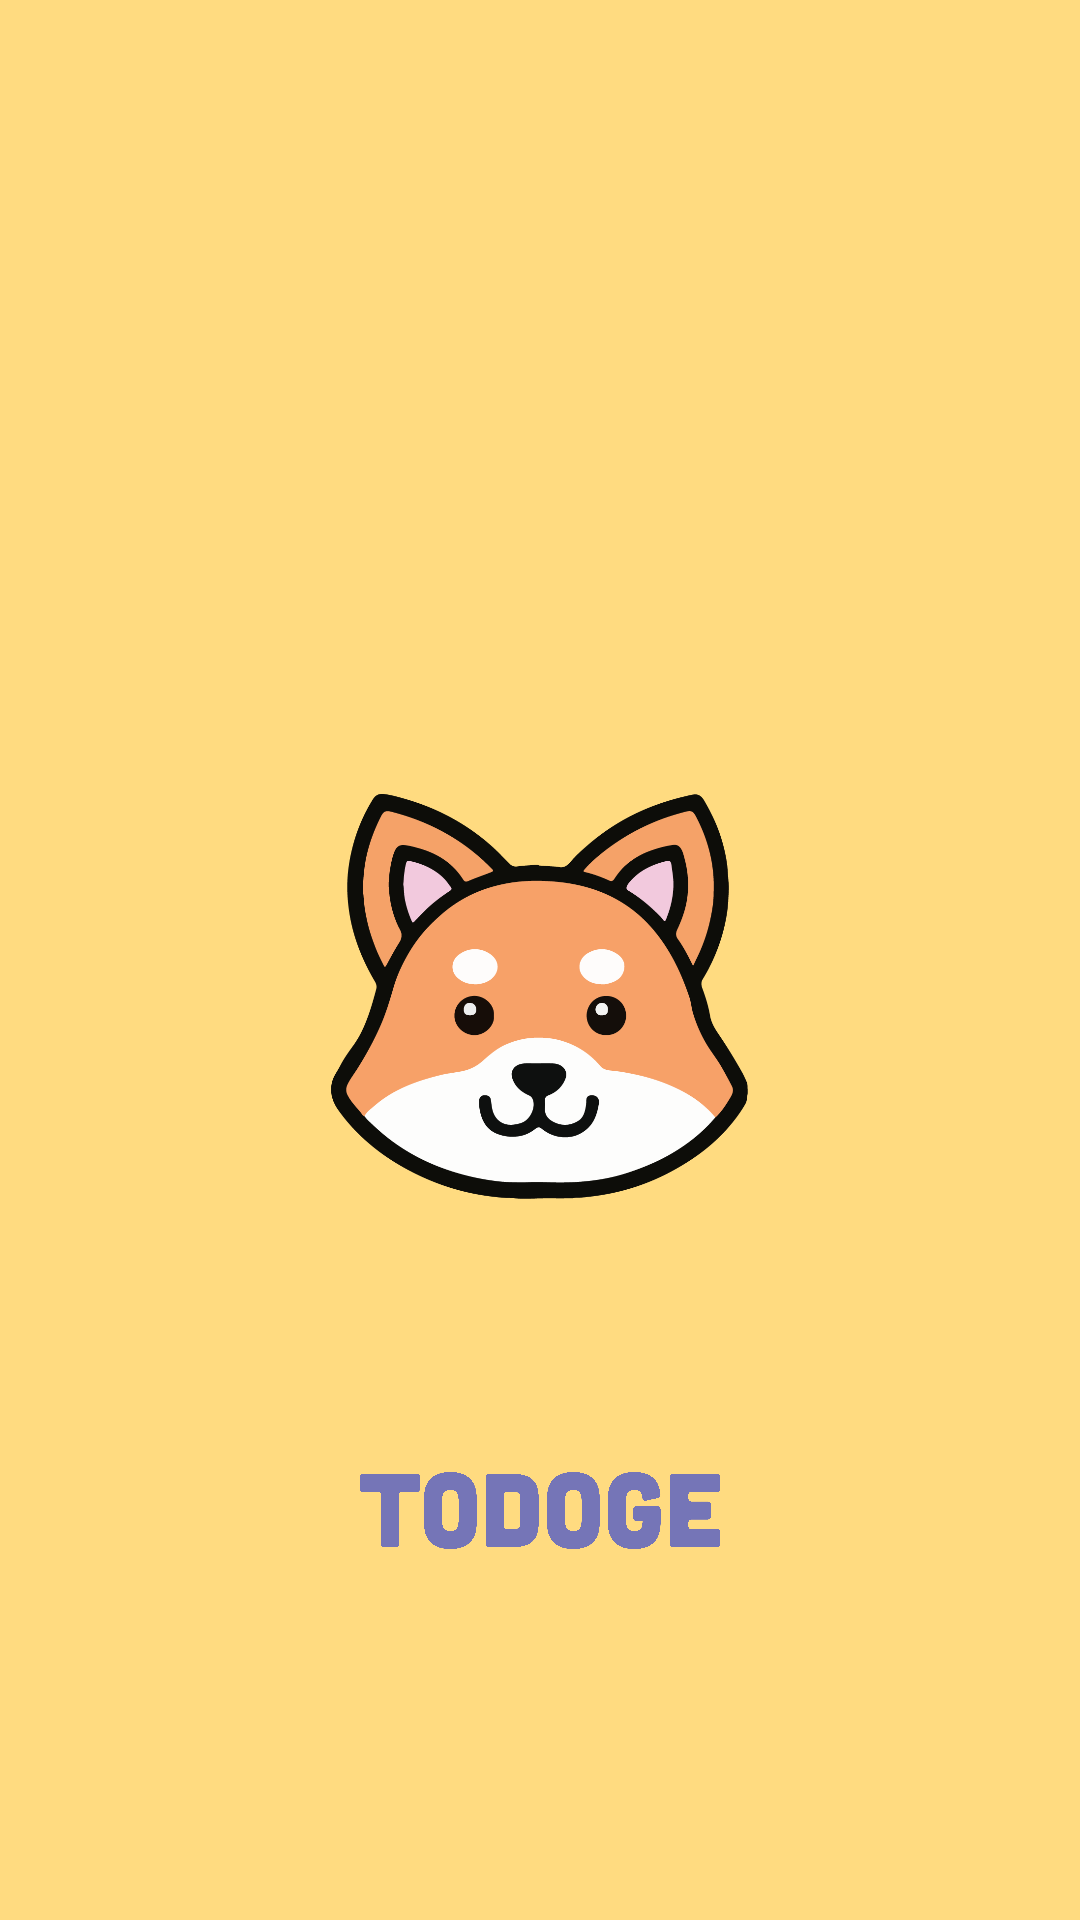

Here is an Android app screen rendered from its layout file. Give the layout XML and the strings, colors and styles it references.
<!-- AndroidManifest.xml: application theme Theme.TODOge -->
<!-- res/layout/activity_splash.xml -->
<?xml version="1.0" encoding="utf-8"?>

<RelativeLayout xmlns:android="http://schemas.android.com/apk/res/android"
    android:layout_width="match_parent"
    android:layout_height="match_parent"
    android:background="#FFDB80"
    android:backgroundTint="#FFDB80">

    <ImageView
        android:id="@+id/dogeIcon"
        android:layout_width="200dp"
        android:layout_height="200dp"
        android:layout_alignParentStart="true"
        android:layout_alignParentTop="true"
        android:layout_alignParentEnd="true"
        android:layout_marginStart="106dp"
        android:layout_marginTop="232dp"
        android:layout_marginEnd="105dp"
        android:src="@drawable/icon" />

    <ImageView
        android:layout_width="171dp"
        android:layout_height="107dp"
        android:layout_below="@+id/dogeIcon"
        android:layout_alignParentStart="true"
        android:layout_alignParentEnd="true"
        android:layout_marginStart="120dp"
        android:layout_marginTop="18dp"
        android:layout_marginEnd="120dp"
        android:src="@drawable/todoge" />


</RelativeLayout>
<!-- resources referenced by this layout -->
<resources>
  <!-- drawable icon: png bitmap (drawable, 48964 bytes) -->
  <!-- drawable todoge: png bitmap (drawable, 68473 bytes) -->
  <style name="Theme.TODOge" parent="Theme.MaterialComponents.DayNight.DarkActionBar">
          
          <item name="colorPrimary">#FFDB80</item>
          <item name="colorPrimaryVariant">#7675B7</item>
          <item name="colorOnPrimary">@color/black</item>
          
          <item name="colorOnSecondary">@color/black</item>
          
          <item name="android:statusBarColor" tools:targetApi="l">?attr/colorPrimaryVariant</item>
          
      </style>
  <!-- not gathered from this repository: default colours our renderer supplied (Android Studio template values) -->
  <color name="black">#FF000000</color>
</resources>
